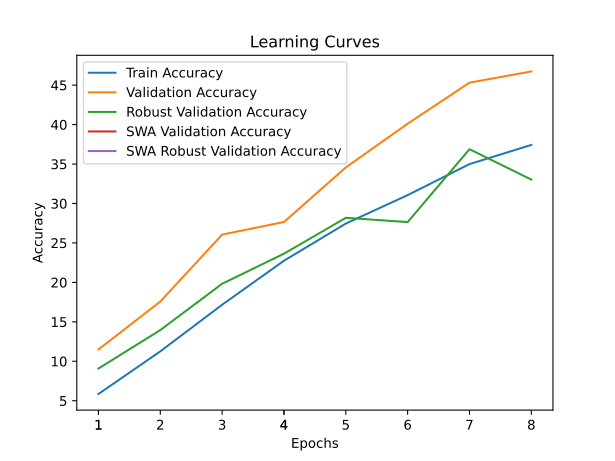

The file beside this chart, header and first rows:
train_accuracy; train_loss; valid_accuracy; valid_loss; valid_accuracy_robust; valid_accuracy_swa; valid_accuracy_robust_swa
5,8560; 4,3359; 11,5000; 3,9298; 9,0828; 11,5000; 9,0828
11,2600; 3,9919; 17,5700; 3,6648; 13,9586; 17,5700; 13,9586
17,1680; 3,7061; 26,0600; 3,2706; 19,8276; 26,0600; 19,8276
22,7480; 3,4642; 27,6600; 3,3128; 23,6414; 27,6600; 23,6414
27,4580; 3,2780; 34,5700; 3,0843; 28,1862; 34,5700; 28,1862
31,0640; 3,1246; 40,1200; 2,7999; 27,6414; 40,1200; 27,6414
34,9960; 2,9934; 45,3200; 2,6356; 36,8828; 45,3200; 36,8828
37,4260; 2,8991; 46,7400; 2,5843; 33,0276; 46,7400; 33,0276
